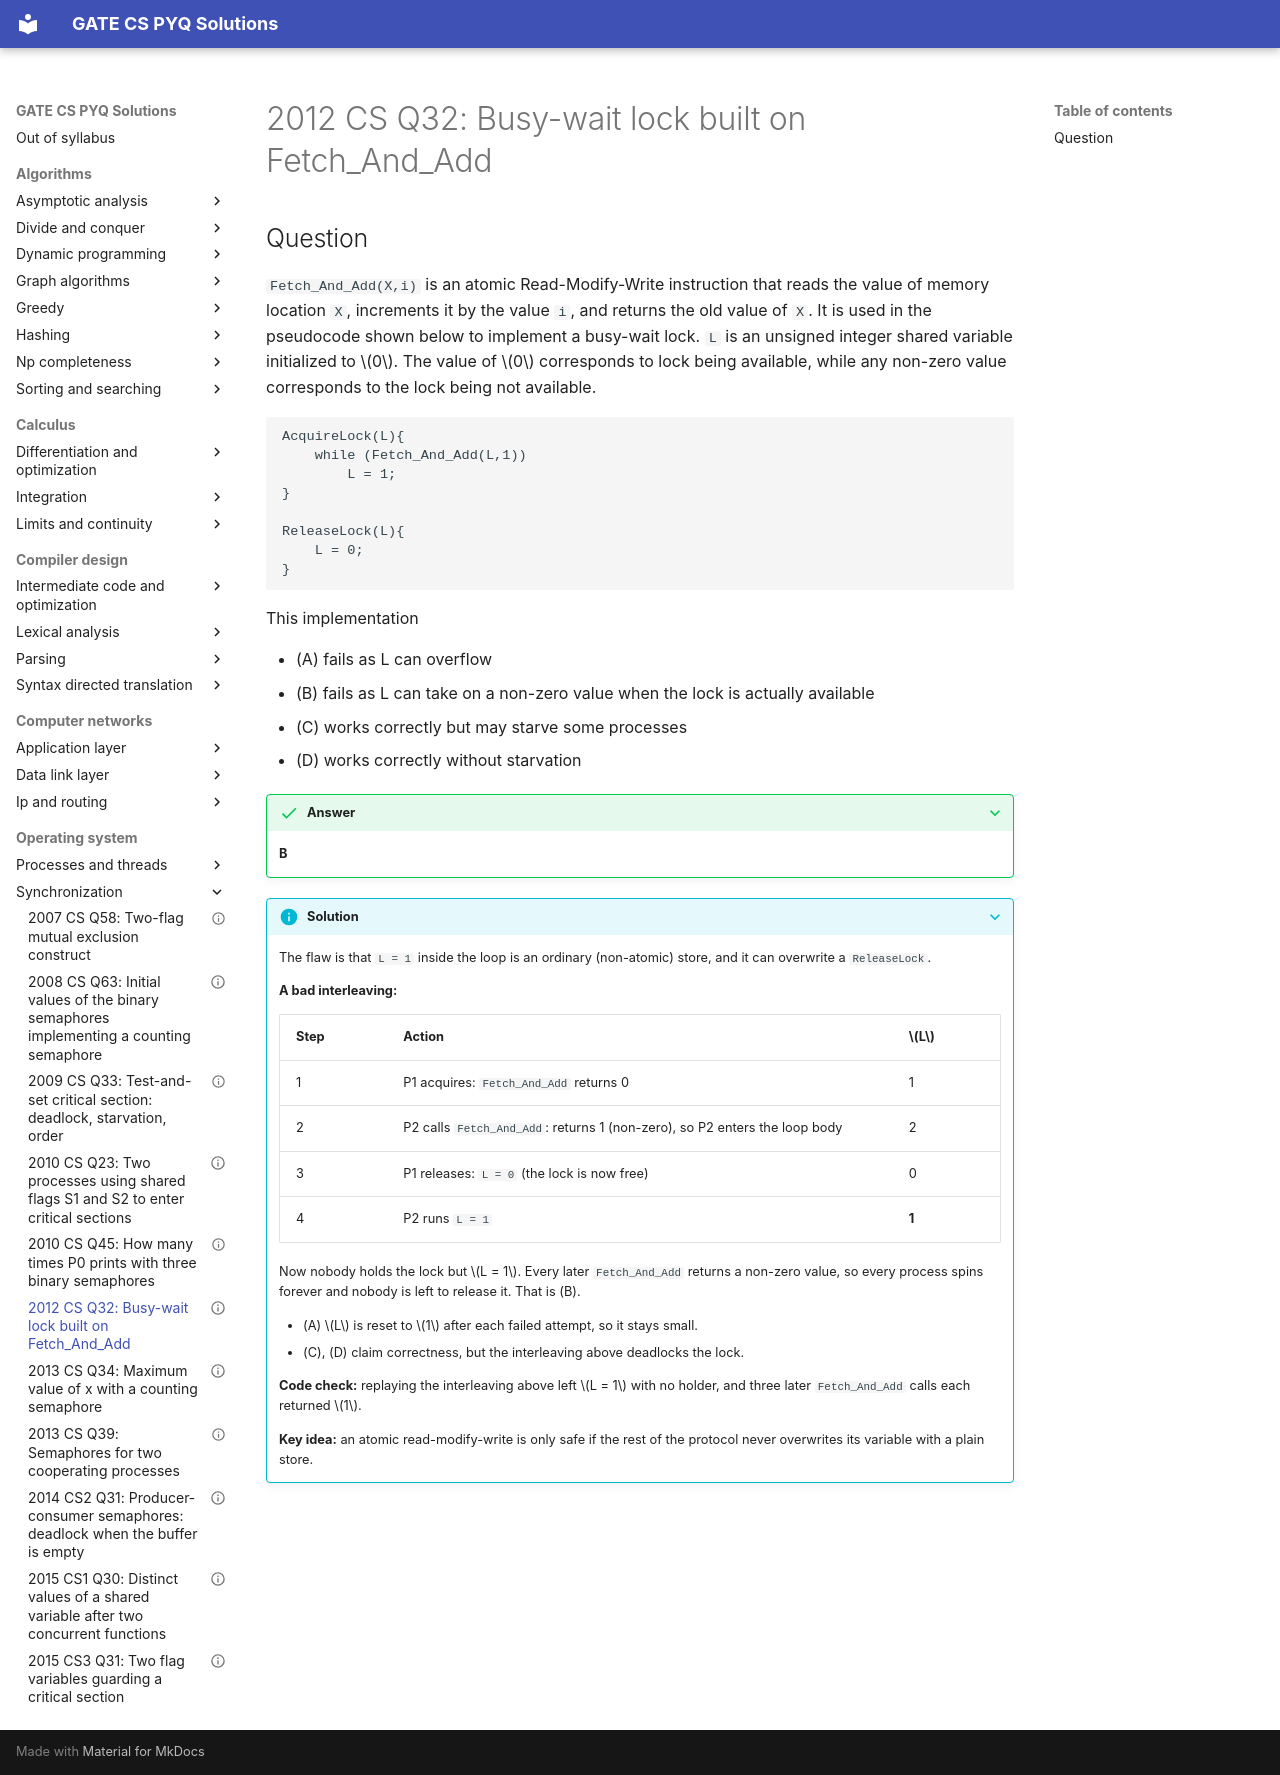

repository: saheenusman/GATE-PYQs · page: operating-system/synchronization/2012-set1-q32/index.html · generator: mkdocs

---
title: "2012 CS Q32: Busy-wait lock built on Fetch_And_Add"
year: 2012
set: 1
paper: CS
q_no: 32
subject: operating-system
topic: synchronization
also: []
marks: 2
type: MCQ
official_answer: "B"
status: verified
---

# 2012 CS Q32: Busy-wait lock built on Fetch_And_Add

## Question

`Fetch_And_Add(X,i)` is an atomic Read-Modify-Write instruction that reads the value of memory location `X`, increments it by the value `i`, and returns the old value of `X`. It is used in the pseudocode shown below to implement a busy-wait lock. `L` is an unsigned integer shared variable initialized to $0$. The value of $0$ corresponds to lock being available, while any non-zero value corresponds to the lock being not available.

```
AcquireLock(L){
    while (Fetch_And_Add(L,1))
        L = 1;
}

ReleaseLock(L){
    L = 0;
}
```

This implementation

- (A) fails as L can overflow
- (B) fails as L can take on a non-zero value when the lock is actually available
- (C) works correctly but may starve some processes
- (D) works correctly without starvation

<details class="success" markdown="1">
<summary>Answer</summary>

**B**

</details>

<details class="info" markdown="1">
<summary>Solution</summary>

The flaw is that `L = 1` inside the loop is an ordinary (non-atomic) store, and it can overwrite a `ReleaseLock`.

**A bad interleaving:**

| Step | Action | $L$ |
|---|---|---|
| 1 | P1 acquires: `Fetch_And_Add` returns 0 | 1 |
| 2 | P2 calls `Fetch_And_Add`: returns 1 (non-zero), so P2 enters the loop body | 2 |
| 3 | P1 releases: `L = 0` (the lock is now free) | 0 |
| 4 | P2 runs `L = 1` | **1** |

Now nobody holds the lock but $L = 1$. Every later `Fetch_And_Add` returns a non-zero value, so every process spins forever and nobody is left to release it. That is (B).

- (A) $L$ is reset to $1$ after each failed attempt, so it stays small.
- (C), (D) claim correctness, but the interleaving above deadlocks the lock.

**Code check:** replaying the interleaving above left $L = 1$ with no holder, and three later `Fetch_And_Add` calls each returned $1$.

**Key idea:** an atomic read-modify-write is only safe if the rest of the protocol never overwrites its variable with a plain store.

</details>
